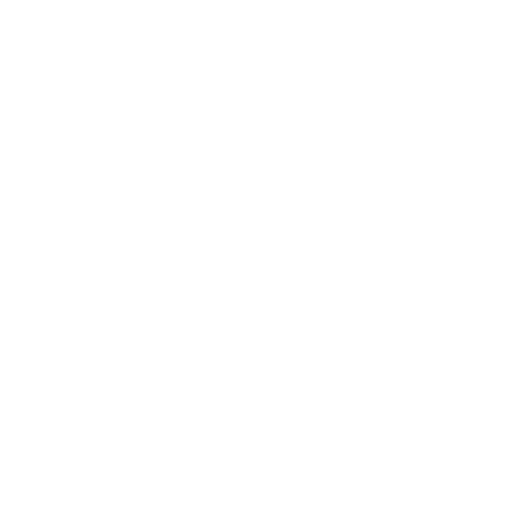
t = 0.00 s
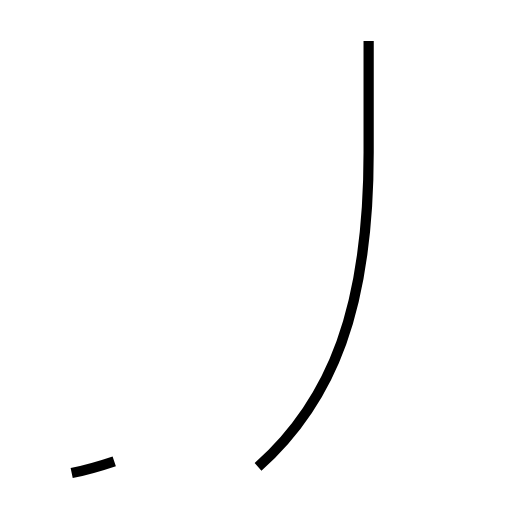
t = 1.47 s
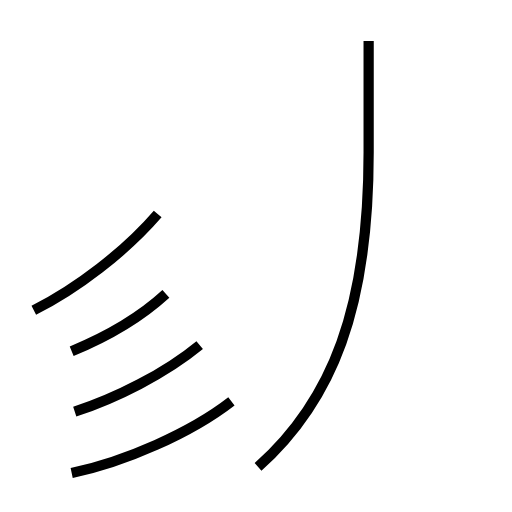
t = 3.06 s
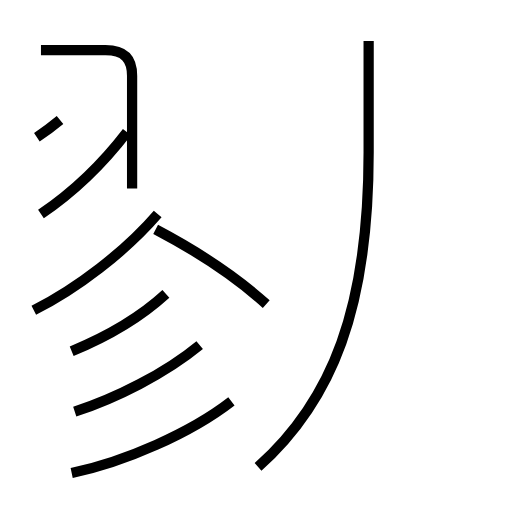
t = 4.53 s
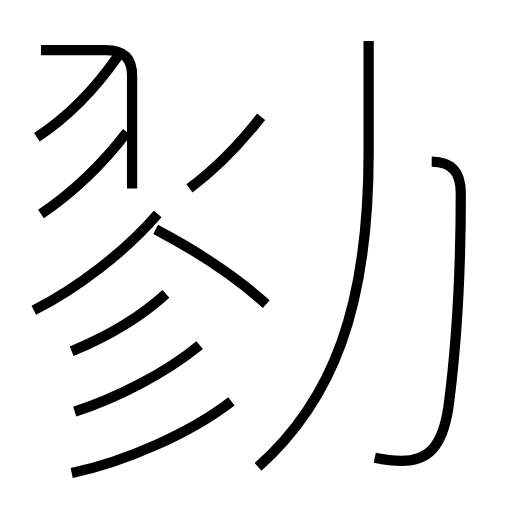
t = 6.16 s
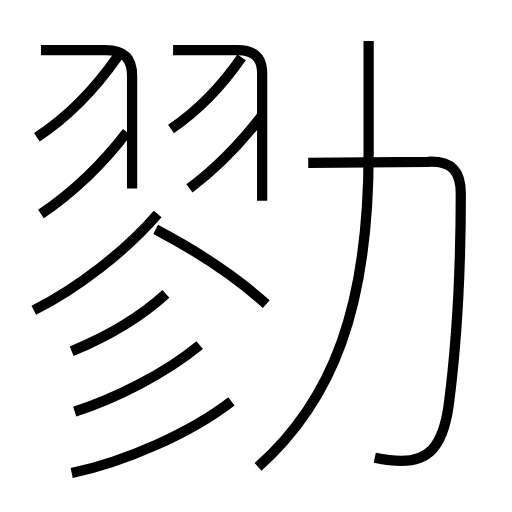
t = 7.50 s

The animated SVG that drew these frames (rendered in a browser with its animation timeline set to each time). Animation: 13 SMIL elements (animate=13); one cycle of 7.50 s.

<?xml version='1.0' encoding='utf-8'?>
<svg viewBox="0.0 -6.0 50.0 50.0" version="1.1" xmlns="http://www.w3.org/2000/svg"><rect x="-1000" y="-1000" width="2000" height="2000" stroke="white" fill="white" /><g style="fill:none;stroke:#000000;stroke-width:1"><path d="M 25.2 1.6 C 32.5 -4.9 36.0 -14.0 36.0 -29.1 L 36.0 -40.0 " transform="translate(0.0 38.0)" stroke-dasharray="44.51865424493069" stroke-dashoffset="44.51865424493069"><animate attributeName="stroke-dashoffset" from="44.51865424493069" to="0" dur="1.3355596273479207s" begin="0s; anim_end.end" fill="freeze" id="anim0" /></path><path d="M 7.0 2.2 C 12.2 1.1 18.6 -1.7 22.6 -4.8 " transform="translate(0.0 38.0)" stroke-dasharray="17.221292441862033" stroke-dashoffset="17.221292441862033"><animate attributeName="stroke-dashoffset" from="17.221292441862033" to="0" dur="0.5166387732558609s" begin="anim0.end" fill="freeze" id="anim1" /></path><path d="M 7.3 -3.8 C 11.3 -5.1 16.1 -7.5 19.5 -10.3 " transform="translate(0.0 38.0)" stroke-dasharray="13.895816577015381" stroke-dashoffset="13.895816577015381"><animate attributeName="stroke-dashoffset" from="13.895816577015381" to="0" dur="0.41687449731046144s" begin="anim1.end" fill="freeze" id="anim2" /></path><path d="M 7.0 -9.7 C 10.4 -11.1 13.8 -13.1 16.2 -15.3 " transform="translate(0.0 38.0)" stroke-dasharray="10.82186864651548" stroke-dashoffset="10.82186864651548"><animate attributeName="stroke-dashoffset" from="10.82186864651548" to="0" dur="0.3246560593954644s" begin="anim2.end" fill="freeze" id="anim3" /></path><path d="M 3.3 -13.7 C 7.5 -15.8 12.2 -19.4 15.4 -23.1 " transform="translate(0.0 38.0)" stroke-dasharray="15.410876522060866" stroke-dashoffset="15.410876522060866"><animate attributeName="stroke-dashoffset" from="15.410876522060866" to="0" dur="0.4623262956618259s" begin="anim3.end" fill="freeze" id="anim4" /></path><path d="M 4.0 -23.1 C 7.1 -25.2 10.1 -28.1 12.4 -31.1 " transform="translate(0.0 38.0)" stroke-dasharray="11.647427794884468" stroke-dashoffset="11.647427794884468"><animate attributeName="stroke-dashoffset" from="11.647427794884468" to="0" dur="0.34942283384653405s" begin="anim4.end" fill="freeze" id="anim5" /></path><path d="M 26.0 -14.3 C 22.9 -17.1 19.0 -19.6 15.2 -21.6 " transform="translate(0.0 38.0)" stroke-dasharray="13.068350498695162" stroke-dashoffset="13.068350498695162"><animate attributeName="stroke-dashoffset" from="13.068350498695162" to="0" dur="0.39205051496085486s" begin="anim5.end" fill="freeze" id="anim6" /></path><path d="M 12.9 -25.6 L 12.9 -36.6 C 12.9 -38.2 12.2 -39.1 10.3 -39.1 L 4.0 -39.1 " transform="translate(0.0 38.0)" stroke-dasharray="21.463494922060924" stroke-dashoffset="21.463494922060924"><animate attributeName="stroke-dashoffset" from="21.463494922060924" to="0" dur="0.6439048476618278s" begin="anim6.end" fill="freeze" id="anim7" /></path><path d="M 3.6 -30.6 C 6.5 -32.5 9.2 -35.2 11.5 -38.5 " transform="translate(0.0 38.0)" stroke-dasharray="11.239623919537017" stroke-dashoffset="11.239623919537017"><animate attributeName="stroke-dashoffset" from="11.239623919537017" to="0" dur="0.3371887175861105s" begin="anim7.end" fill="freeze" id="anim8" /></path><path d="M 18.5 -25.6 C 20.9 -27.4 23.4 -29.9 25.5 -32.6 " transform="translate(0.0 38.0)" stroke-dasharray="9.927169243683132" stroke-dashoffset="9.927169243683132"><animate attributeName="stroke-dashoffset" from="9.927169243683132" to="0" dur="0.29781507731049395s" begin="anim8.end" fill="freeze" id="anim9" /></path><path d="M 36.6 0.7 C 37.6 0.9 38.4 1.0 39.2 1.0 C 41.7 1.0 43.2 -0.2 43.8 -4.3 C 44.5 -9.6 45.0 -16.1 45.0 -25.1 C 45.0 -27.2 44.2 -28.3 41.8 -28.2 L 30.1 -28.1 " transform="translate(0.0 38.0)" stroke-dasharray="48.247057047721384" stroke-dashoffset="48.247057047721384"><animate attributeName="stroke-dashoffset" from="48.247057047721384" to="0" dur="1.4474117114316414s" begin="anim9.end" fill="freeze" id="anim10" /></path><path d="M 25.6 -24.4 L 25.6 -36.8 C 25.6 -38.2 25.0 -39.1 23.2 -39.1 L 16.9 -39.1 " transform="translate(0.0 38.0)" stroke-dasharray="22.531388685389324" stroke-dashoffset="22.531388685389324"><animate attributeName="stroke-dashoffset" from="22.531388685389324" to="0" dur="0.6759416605616797s" begin="anim10.end" fill="freeze" id="anim11" /></path><path d="M 16.7 -31.4 C 19.2 -33.1 21.6 -35.5 23.6 -38.4" transform="translate(0.0 38.0)" stroke-dasharray="9.88409814174392" stroke-dashoffset="9.88409814174392"><animate attributeName="stroke-dashoffset" from="9.88409814174392" to="0" dur="0.29652294425231757s" begin="anim11.end" fill="freeze" id="anim_end" /></path></g></svg>
